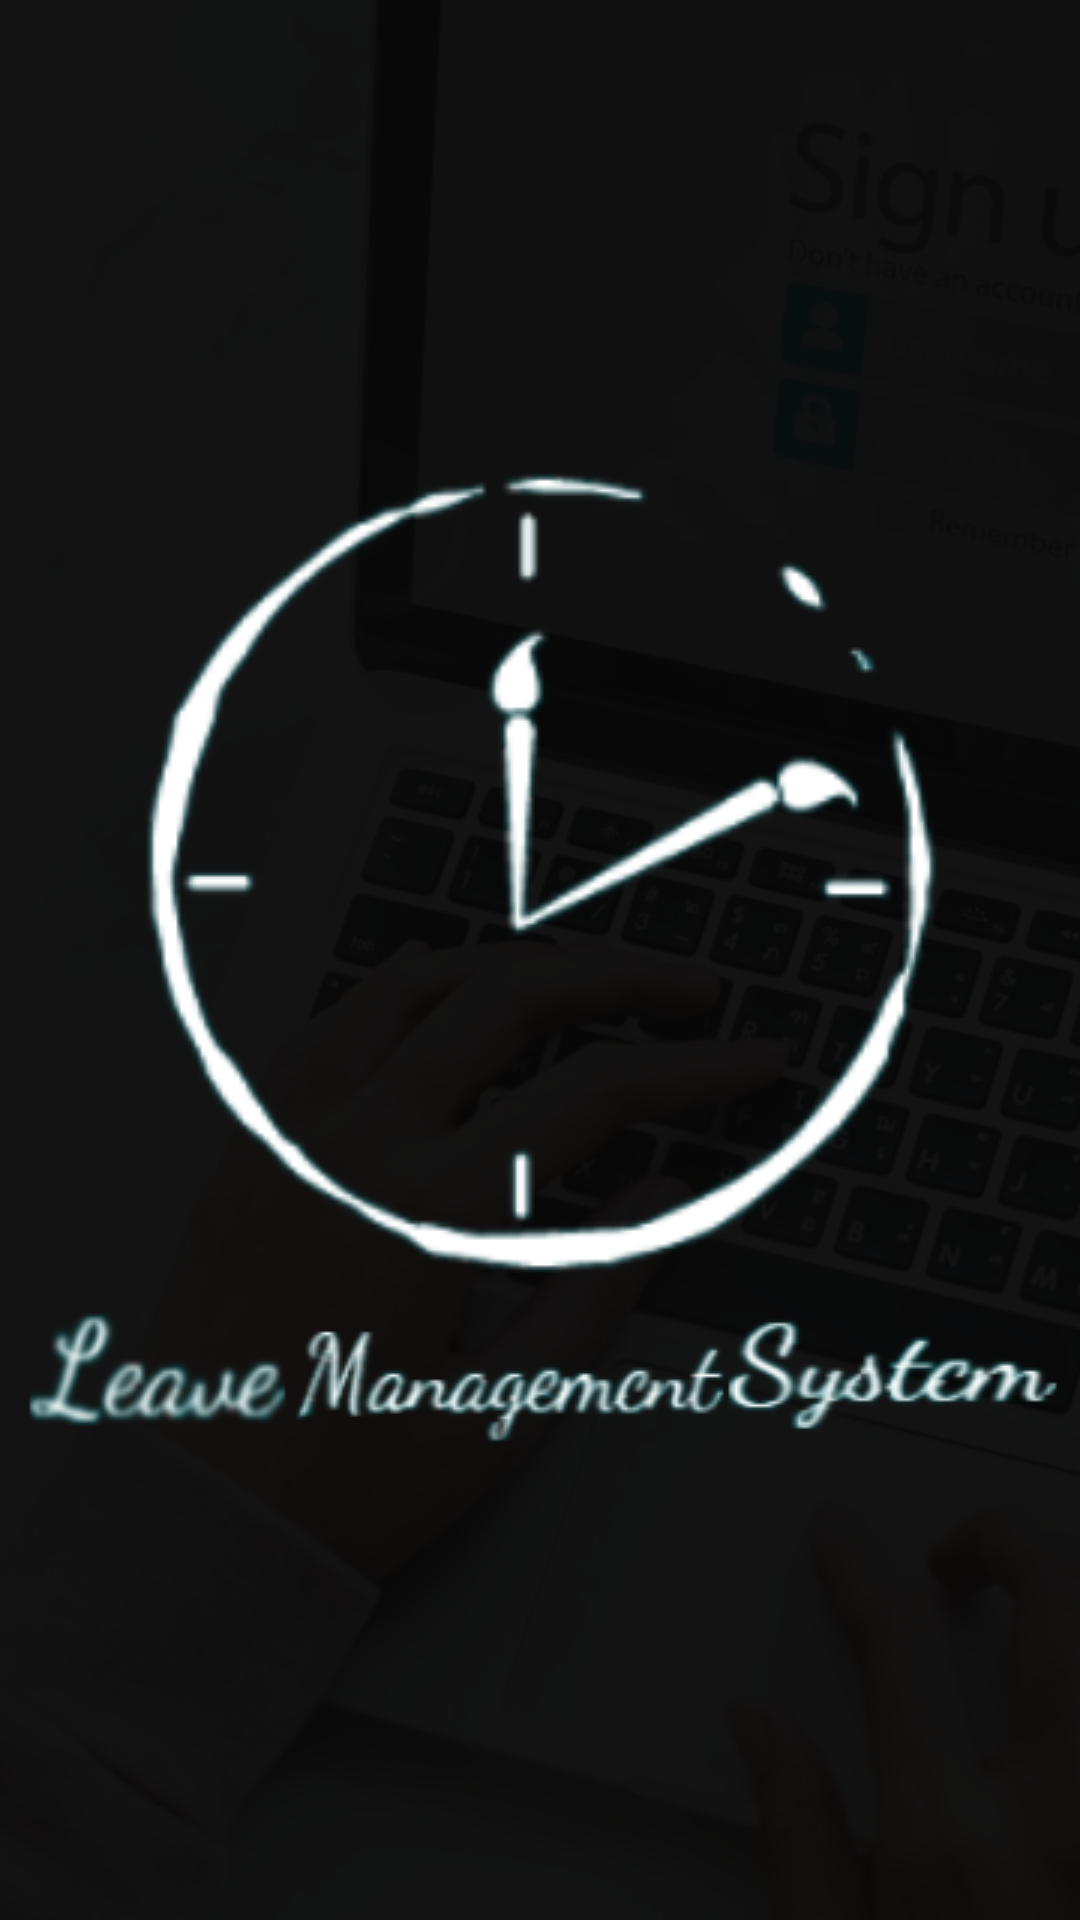

Reconstruct the res/layout file that produces this screen, plus the resources it refers to.
<!-- AndroidManifest.xml: application theme AppTheme -->
<!-- res/layout/activity_splash.xml -->
<?xml version="1.0" encoding="utf-8"?>
<RelativeLayout
    xmlns:android="http://schemas.android.com/apk/res/android"
    xmlns:app="http://schemas.android.com/apk/res-auto"
    xmlns:tools="http://schemas.android.com/tools"
    android:layout_width="match_parent"
    android:layout_height="match_parent"
    tools:context=".Splash">
    <ImageView
        android:layout_width="match_parent"
        android:layout_height="match_parent"
        android:src="@drawable/login"
        android:scaleType="centerCrop"/>
    <View
        android:layout_width="match_parent"
        android:layout_height="match_parent"
        android:background="#F2080808"
        />
    <ImageView
        android:layout_width="wrap_content"
        android:layout_height="wrap_content"
        android:src="@drawable/logo"
        android:layout_centerInParent="true"/>


</RelativeLayout>
<!-- resources referenced by this layout -->
<resources>
  <!-- drawable login: jpg bitmap (drawable, 94387 bytes) -->
  <!-- drawable logo: png bitmap (drawable, 106726 bytes) -->
  <style name="AppTheme" parent="Theme.AppCompat.Light.NoActionBar">
          
          <item name="colorPrimary">@color/colorPrimary</item>
          <item name="colorPrimaryDark">@color/colorPrimaryDark</item>
          <item name="colorAccent">@color/colorAccent</item>
      </style>
  <color name="colorPrimary">#008577</color>
  <color name="colorPrimaryDark">#00574B</color>
  <color name="colorAccent">#0DE9A7</color>
</resources>
